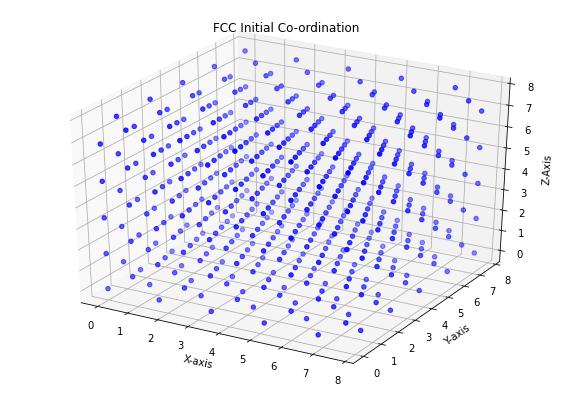

The table this chart was drawn from, first rows:
A, B, C
0, 0, 0
0.855, 0.855, 0
0, 0.855, 0.855
0.855, 0, 0.855
1.71, 0, 0
2.565, 0.855, 0
1.71, 0.855, 0.855
2.565, 0, 0.855
3.42, 0, 0
4.275, 0.855, 0
3.42, 0.855, 0.855
4.275, 0, 0.855
5.13, 0, 0
5.985, 0.855, 0
5.13, 0.855, 0.855
5.985, 0, 0.855
6.84, 0, 0
7.695, 0.855, 0
6.84, 0.855, 0.855
7.695, 0, 0.855
0, 1.71, 0
0.855, 2.565, 0
0, 2.565, 0.855
0.855, 1.71, 0.855
1.71, 1.71, 0
2.565, 2.565, 0
1.71, 2.565, 0.855
2.565, 1.71, 0.855
3.42, 1.71, 0
4.275, 2.565, 0
3.42, 2.565, 0.855
4.275, 1.71, 0.855
5.13, 1.71, 0
5.985, 2.565, 0
5.13, 2.565, 0.855
5.985, 1.71, 0.855
6.84, 1.71, 0
7.695, 2.565, 0
6.84, 2.565, 0.855
7.695, 1.71, 0.855
0, 3.42, 0
0.855, 4.275, 0
0, 4.275, 0.855
0.855, 3.42, 0.855
1.71, 3.42, 0
2.565, 4.275, 0
1.71, 4.275, 0.855
2.565, 3.42, 0.855
3.42, 3.42, 0
4.275, 4.275, 0
3.42, 4.275, 0.855
4.275, 3.42, 0.855
5.13, 3.42, 0
5.985, 4.275, 0
5.13, 4.275, 0.855
5.985, 3.42, 0.855
6.84, 3.42, 0
7.695, 4.275, 0
6.84, 4.275, 0.855
7.695, 3.42, 0.855
... 440 more rows
